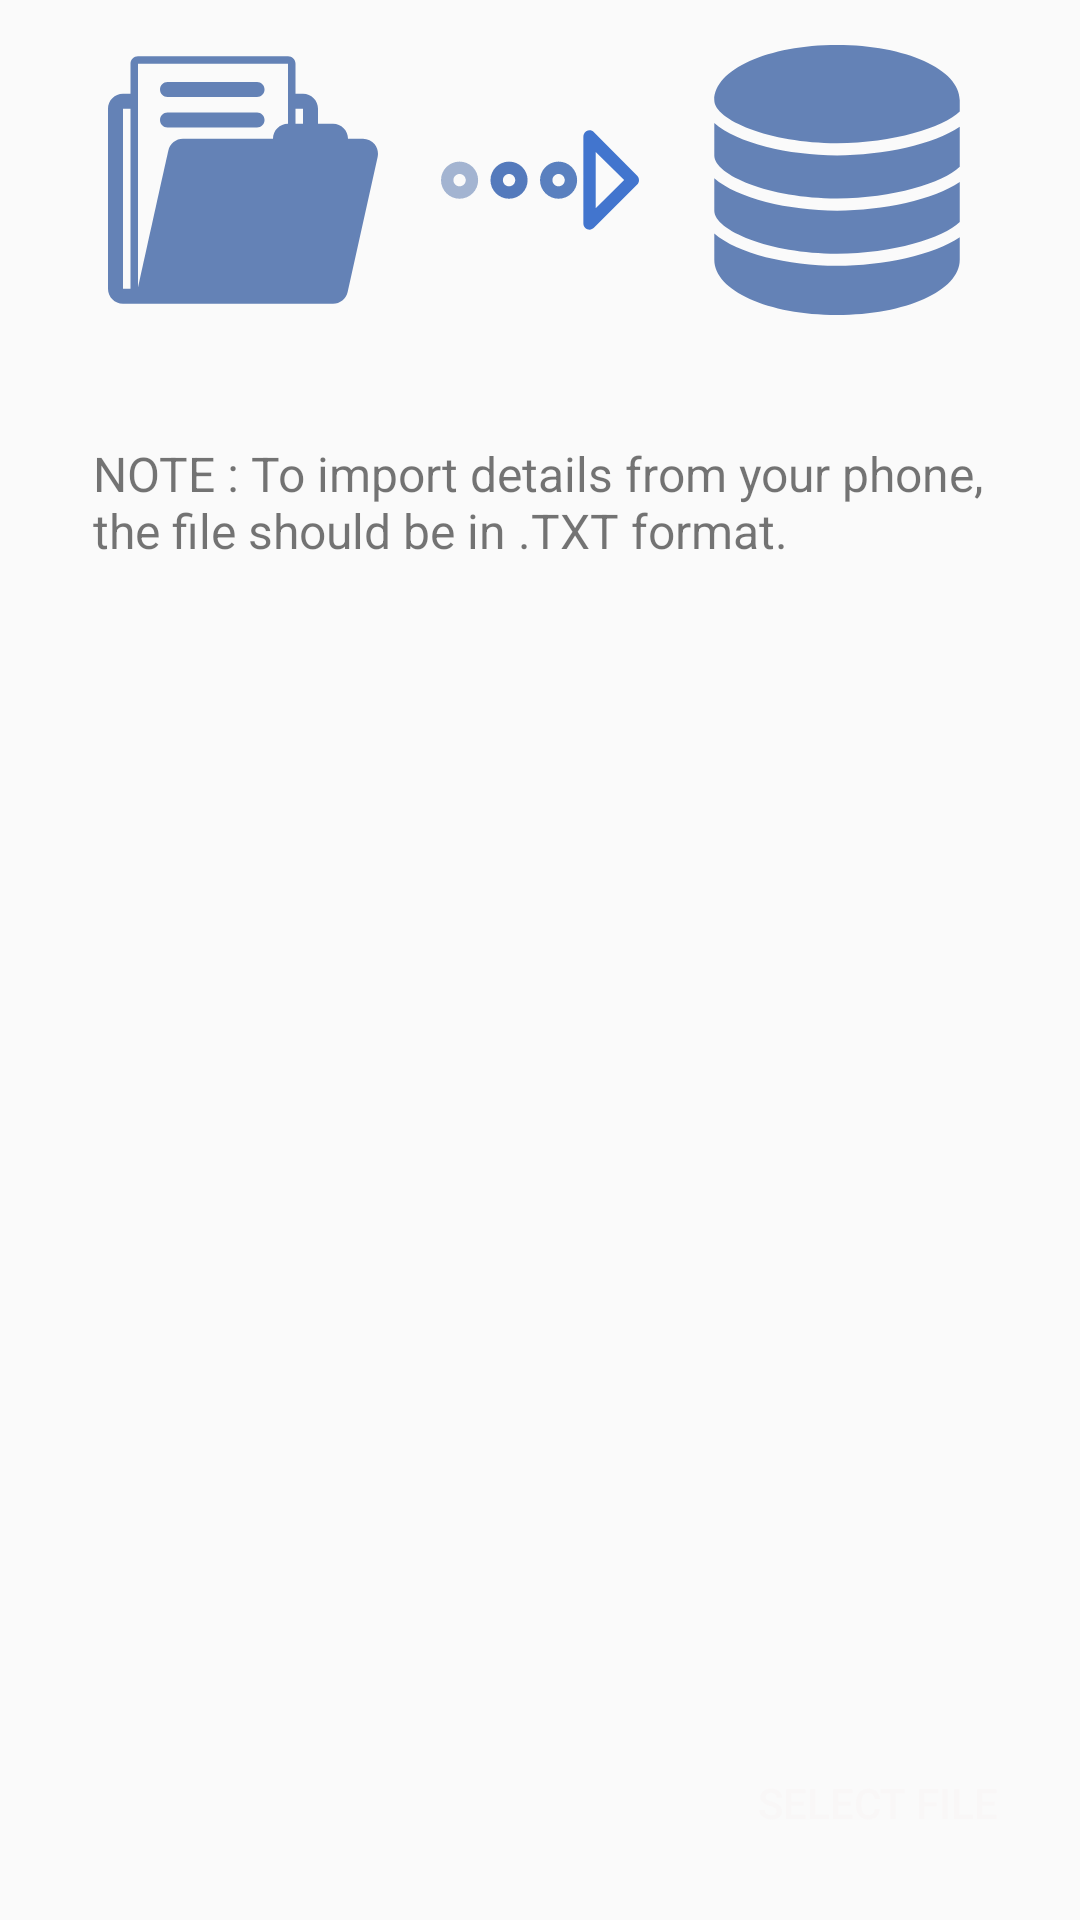

Layout XML and referenced resources for this Android screen:
<!-- AndroidManifest.xml: application theme AppTheme -->
<!-- res/layout/activity_import_data.xml -->
<?xml version="1.0" encoding="utf-8"?>
<FrameLayout xmlns:android="http://schemas.android.com/apk/res/android"
    xmlns:app="http://schemas.android.com/apk/res-auto"
    xmlns:tools="http://schemas.android.com/tools"
    android:layout_width="match_parent"
    android:layout_height="match_parent"
    android:padding="15dp"
    tools:context="com.karbaros.transvisionassignment.ImportDataActivity">


    <LinearLayout
        android:id="@+id/importLout"
        android:layout_width="match_parent"
        android:layout_height="match_parent"
        android:orientation="vertical"
       >

        <LinearLayout
            android:layout_width="match_parent"
            android:layout_height="90dp"
            android:orientation="horizontal"
            android:weightSum="10">

            <ImageView
                android:id="@+id/imageView6"
                android:layout_width="0dp"
                android:layout_height="match_parent"
                android:layout_weight="4"
                app:srcCompat="@drawable/ic_file_in_folder" />

            <ImageView
                android:id="@+id/imageView7"
                android:layout_width="0dp"
                android:layout_height="match_parent"
                android:layout_weight="2"
                app:srcCompat="@drawable/ic_next" />

            <ImageView
                android:id="@+id/imageView8"
                android:layout_width="0dp"
                android:layout_height="match_parent"
                android:layout_weight="4"
                app:srcCompat="@drawable/ic_server" />

        </LinearLayout>

        <TextView
            android:layout_width="match_parent"
            android:layout_height="wrap_content"
            android:layout_marginTop="26dp"
            android:padding="16dp"
            android:text="NOTE : To import details from your phone, the file should be in .TXT format."
            android:textSize="16sp" />

        <FrameLayout
            android:layout_width="match_parent"
            android:layout_height="match_parent">

            <Button
                android:id="@+id/btnSelect"
                android:layout_width="wrap_content"
                android:layout_height="wrap_content"
                android:layout_gravity="bottom|end"
                android:layout_marginLeft="50dp"
                android:layout_marginTop="50dp"
                android:background="@drawable/button_shape"
                android:paddingLeft="12dp"
                android:paddingRight="12dp"
                android:text="select file"
                android:textColor="@color/white" />
        </FrameLayout>

    </LinearLayout>

    <LinearLayout
        android:id="@+id/importDoneLout"
        android:layout_width="match_parent"
        android:layout_height="match_parent"
        android:orientation="vertical"
        android:visibility="gone"
        android:weightSum="10">


        <ImageView
            android:id="@+id/imageView3"
            android:layout_width="match_parent"
            android:layout_height="0dp"
            android:layout_weight="9"
            app:srcCompat="@drawable/ic_done_all" />

        <Button
            android:id="@+id/btnCloseImport"
            android:layout_width="wrap_content"
            android:layout_height="wrap_content"
            android:layout_gravity="bottom|center"
            android:background="@drawable/button_shape"
            android:text="Close"
            android:textColor="@color/white" />
    </LinearLayout>


</FrameLayout>
<!-- resources referenced by this layout -->
<resources>
  <color name="white">#f9f7f7</color>
  <!-- drawable ic_done_all (drawable) -->
  <vector xmlns:android="http://schemas.android.com/apk/res/android"
          android:width="24dp"
          android:height="24dp"
          android:viewportWidth="24.0"
          android:viewportHeight="24.0">
      <path
          android:fillColor="#6482b6"
          android:pathData="M18,7l-1.41,-1.41 -6.34,6.34 1.41,1.41L18,7zM22.24,5.59L11.66,16.17 7.48,12l-1.41,1.41L11.66,19l12,-12 -1.42,-1.41zM0.41,13.41L6,19l1.41,-1.41L1.83,12 0.41,13.41z"/>
  </vector>
  <!-- drawable ic_file_in_folder (drawable) -->
  <vector xmlns:android="http://schemas.android.com/apk/res/android"
      android:width="24dp"
      android:height="24dp"
      android:viewportHeight="45.0"
      android:viewportWidth="45.0">
      <path
          android:fillColor="#6482b6"
          android:pathData="M44.45,16.56c-0.47,-0.59 -1.19,-0.94 -1.95,-0.94H40c0,-1.38 -1.12,-2.5 -2.5,-2.5H35v-2.5c0,-1.38 -1.12,-2.5 -2.5,-2.5h-1.25v-5c0,-0.69 -0.56,-1.25 -1.25,-1.25H5c-0.69,0 -1.25,0.56 -1.25,1.25v5H2.5c-1.38,0 -2.5,1.12 -2.5,2.5v30c0,1.38 1.12,2.5 2.5,2.5h5h25h5c1.17,0 2.19,-0.81 2.44,-1.96l5,-22.5C45.1,17.93 44.92,17.15 44.45,16.56zM3.75,40.63H2.5v-30h1.25V40.63zM30,13.13c-1.38,0 -2.5,1.12 -2.5,2.5h-15c-1.17,0 -2.19,0.81 -2.44,1.96c0,0 -5.06,22.86 -5.06,23.04H5v-37.5h25V13.13zM32.5,13.13h-1.25v-2.5h1.25V13.13zM24.83,8.67H9.92c-0.69,0 -1.25,-0.56 -1.25,-1.25s0.56,-1.25 1.25,-1.25h14.92c0.69,0 1.25,0.56 1.25,1.25S25.52,8.67 24.83,8.67zM24.83,13.75H9.92c-0.69,0 -1.25,-0.56 -1.25,-1.25s0.56,-1.25 1.25,-1.25h14.92c0.69,0 1.25,0.56 1.25,1.25S25.52,13.75 24.83,13.75z" />
  </vector>
  <!-- drawable ic_server (drawable) -->
  <vector xmlns:android="http://schemas.android.com/apk/res/android"
      android:width="24dp"
      android:height="24dp"
      android:viewportHeight="478.923"
      android:viewportWidth="478.923">
      <path
          android:fillColor="#6482b6"
          android:pathData="M239.5,0C117.4,0 21.8,43 21.8,98c0,34.5 97.1,76.2 217.7,76.2c99.7,0 187.8,-27.5 217.7,-56.1V98C457.2,43 361.5,0 239.5,0zM21.8,138.5v57.4c0,34.5 97.1,76.2 217.7,76.2c99.7,0 187.8,-27.5 217.7,-56.1v-70.8c-46.5,31.3 -135.3,50.7 -217.7,50.7C153.1,195.9 62.3,174 21.8,138.5zM21.8,236.5v57.4c0,34.5 97.1,76.2 217.7,76.2c99.7,0 187.8,-27.5 217.7,-56.1v-70.8c-46.5,31.3 -135.4,50.7 -217.7,50.7C153.1,293.9 62.3,271.9 21.8,236.5zM21.8,334.4v46.5c0,54.9 95.6,98 217.7,98s217.7,-43 217.7,-98v-39.9c-46.5,31.3 -135.4,50.7 -217.7,50.7C153.1,391.8 62.3,369.9 21.8,334.4z" />
  </vector>
  <style name="AppTheme" parent="Theme.AppCompat.Light.DarkActionBar">
          
          <item name="colorPrimary">@color/colorPrimary</item>
          <item name="colorPrimaryDark">@color/colorPrimaryDark</item>
          <item name="colorAccent">@color/colorAccent</item>
      </style>
  <color name="colorPrimary">#3F51B5</color>
  <color name="colorPrimaryDark">#303F9F</color>
  <color name="colorAccent">#FF4081</color>
</resources>
